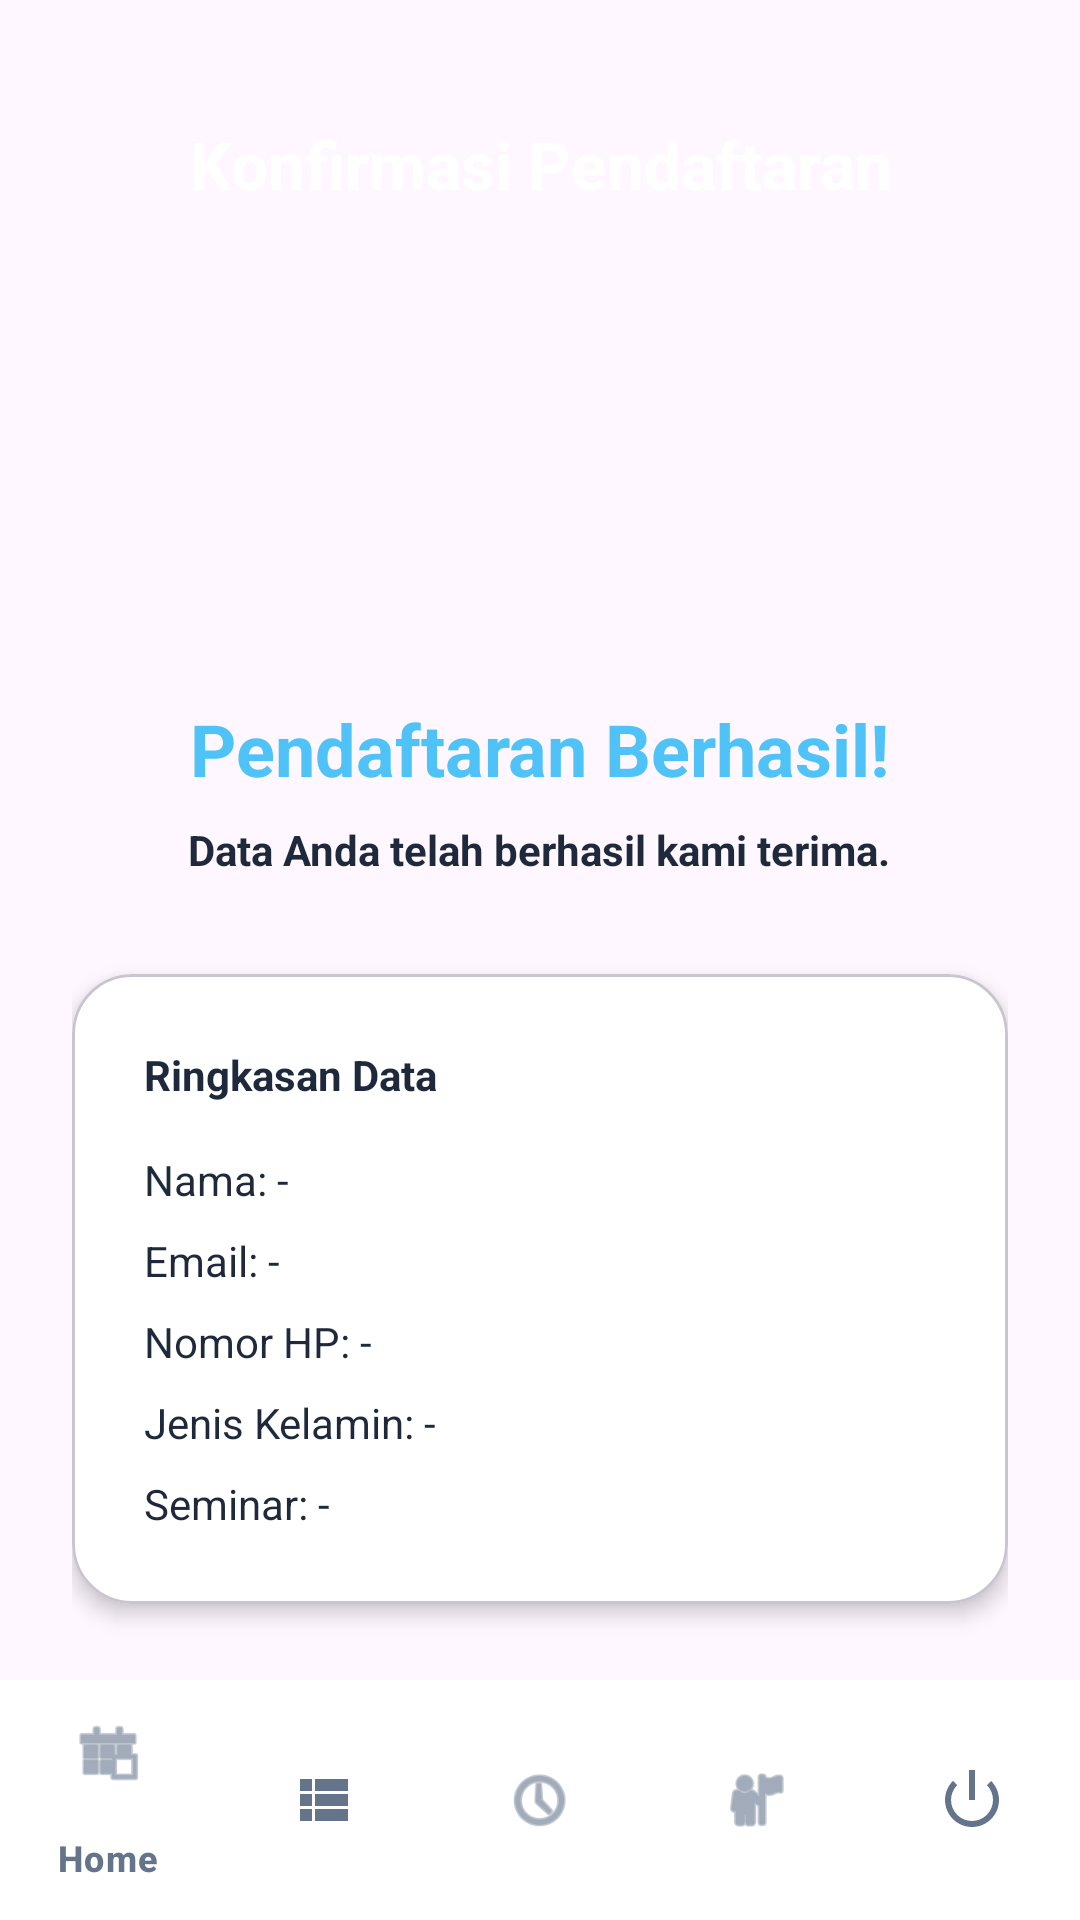

Reconstruct the res/layout file that produces this screen, plus the resources it refers to.
<!-- AndroidManifest.xml: application theme Theme.FormTugas -->
<!-- res/layout/activity_result.xml -->
<?xml version="1.0" encoding="utf-8"?>
<androidx.constraintlayout.widget.ConstraintLayout xmlns:android="http://schemas.android.com/apk/res/android"
    xmlns:app="http://schemas.android.com/apk/res-auto"
    android:layout_width="match_parent"
    android:layout_height="match_parent"
    android:background="@drawable/background">

    <com.google.android.material.appbar.AppBarLayout
        android:id="@+id/appBar"
        android:layout_width="match_parent"
        android:layout_height="wrap_content"
        android:background="@android:color/transparent"
        app:elevation="0dp"
        app:layout_constraintTop_toTopOf="parent">
        <TextView
            android:layout_width="match_parent"
            android:layout_height="wrap_content"
            android:text="Konfirmasi Pendaftaran"
            android:textColor="@android:color/white"
            android:textSize="22sp"
            android:textStyle="bold"
            android:padding="24dp"
            android:gravity="center"
            android:layout_marginTop="16dp" />
    </com.google.android.material.appbar.AppBarLayout>

    <androidx.core.widget.NestedScrollView
        android:layout_width="match_parent"
        android:layout_height="0dp"
        app:layout_constraintTop_toBottomOf="@id/appBar"
        app:layout_constraintBottom_toTopOf="@id/bottomNavigation">

        <LinearLayout
            android:layout_width="match_parent"
            android:layout_height="wrap_content"
            android:orientation="vertical"
            android:padding="24dp"
            android:gravity="center_horizontal">

            <ImageView
                android:layout_width="100dp"
                android:layout_height="100dp"
                android:src="@drawable/ic_check_circle_green"
                android:layout_marginBottom="16dp" />

            <TextView
                android:layout_width="wrap_content"
                android:layout_height="wrap_content"
                android:text="Pendaftaran Berhasil!"
                android:textColor="@color/pro_primary"
                android:textSize="24sp"
                android:textStyle="bold"
                android:layout_marginBottom="8dp" />

            <TextView
                android:layout_width="wrap_content"
                android:layout_height="wrap_content"
                android:text="Data Anda telah berhasil kami terima."
                android:textColor="@color/pro_text_primary"
                android:textStyle="bold"
                android:layout_marginBottom="32dp" />

            <com.google.android.material.card.MaterialCardView
                android:layout_width="match_parent"
                android:layout_height="wrap_content"
                app:cardCornerRadius="20dp"
                app:cardElevation="4dp"
                app:cardBackgroundColor="@color/pro_surface">

                <LinearLayout
                    android:layout_width="match_parent"
                    android:layout_height="wrap_content"
                    android:orientation="vertical"
                    android:padding="24dp">

                    <TextView
                        android:layout_width="wrap_content"
                        android:layout_height="wrap_content"
                        android:text="Ringkasan Data"
                        android:textColor="@color/pro_text_primary"
                        android:textStyle="bold"
                        android:layout_marginBottom="16dp" />

                    <TextView
                        android:id="@+id/tvResultName"
                        android:layout_width="match_parent"
                        android:layout_height="wrap_content"
                        android:text="Nama: -"
                        android:textColor="@color/pro_text_primary"
                        android:layout_marginBottom="8dp" />

                    <TextView
                        android:id="@+id/tvResultEmail"
                        android:layout_width="match_parent"
                        android:layout_height="wrap_content"
                        android:text="Email: -"
                        android:textColor="@color/pro_text_primary"
                        android:layout_marginBottom="8dp" />

                    <TextView
                        android:id="@+id/tvResultPhone"
                        android:layout_width="match_parent"
                        android:layout_height="wrap_content"
                        android:text="Nomor HP: -"
                        android:textColor="@color/pro_text_primary"
                        android:layout_marginBottom="8dp" />

                    <TextView
                        android:id="@+id/tvResultGender"
                        android:layout_width="match_parent"
                        android:layout_height="wrap_content"
                        android:text="Jenis Kelamin: -"
                        android:textColor="@color/pro_text_primary"
                        android:layout_marginBottom="8dp" />

                    <TextView
                        android:id="@+id/tvResultSeminar"
                        android:layout_width="match_parent"
                        android:layout_height="wrap_content"
                        android:text="Seminar: -"
                        android:textColor="@color/pro_text_primary" />

                </LinearLayout>
            </com.google.android.material.card.MaterialCardView>

            <Button
                android:id="@+id/btnBackHome"
                android:layout_width="match_parent"
                android:layout_height="56dp"
                android:text="Kembali ke Beranda"
                android:backgroundTint="@color/pro_primary_dark"
                android:textColor="@android:color/white"
                android:textStyle="bold"
                android:layout_marginTop="32dp"
                app:cornerRadius="16dp"
                app:strokeColor="@android:color/white"
                app:strokeWidth="2dp" />

        </LinearLayout>
    </androidx.core.widget.NestedScrollView>

    <com.google.android.material.bottomnavigation.BottomNavigationView
        android:id="@+id/bottomNavigation"
        android:layout_width="match_parent"
        android:layout_height="wrap_content"
        android:background="@color/pro_nav_bg"
        app:itemIconTint="@color/pro_text_secondary"
        app:itemTextColor="@color/pro_text_secondary"
        app:menu="@menu/bottom_nav_menu"
        app:layout_constraintBottom_toBottomOf="parent" />

</androidx.constraintlayout.widget.ConstraintLayout>
<!-- resources referenced by this layout -->
<resources>
  <color name="pro_nav_bg">#FFFFFF</color>
  <color name="pro_primary">#4FC3F7</color>
  <color name="pro_primary_dark">#2F80C3</color>
  <color name="pro_surface">#FFFFFF</color>
  <color name="pro_text_primary">#1E293B</color>
  <color name="pro_text_secondary">#64748B</color>
  <style name="Theme.FormTugas" parent="Theme.Material3.DayNight.NoActionBar">
          <item name="android:statusBarColor">@android:color/transparent</item>
          <item name="android:windowLightStatusBar">false</item>
          <item name="colorPrimary">@color/grey_accent</item>
          <item name="android:navigationBarColor">@color/bg_black</item>
      </style>
  <color name="grey_accent">#7C7C7C</color>
  <color name="bg_black">#050505</color>
</resources>
